Labelled photos from "Clauliflower-Disease-Classification", an image-classification folder in sourov526/Clauliflower-Disease-Classification. The possible labels are: cauliflower healthy, cauliflower healthy leaf, cauliflower leaf black rot, cauliflower leaf red spot, cauliflower spot rot.

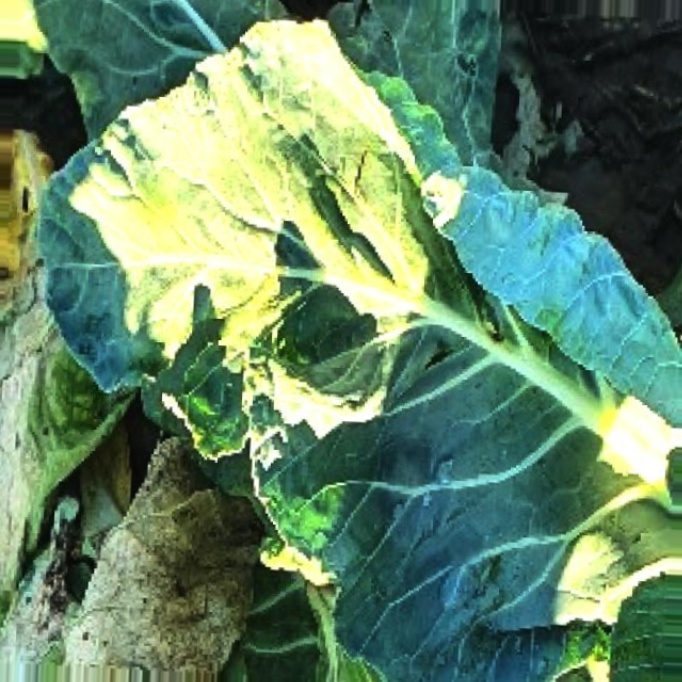
Label: cauliflower healthy leaf

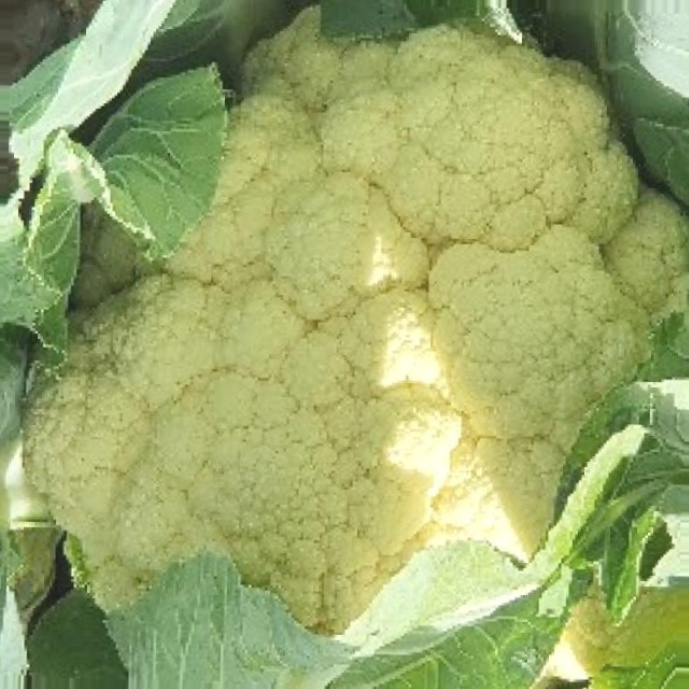
Label: cauliflower healthy

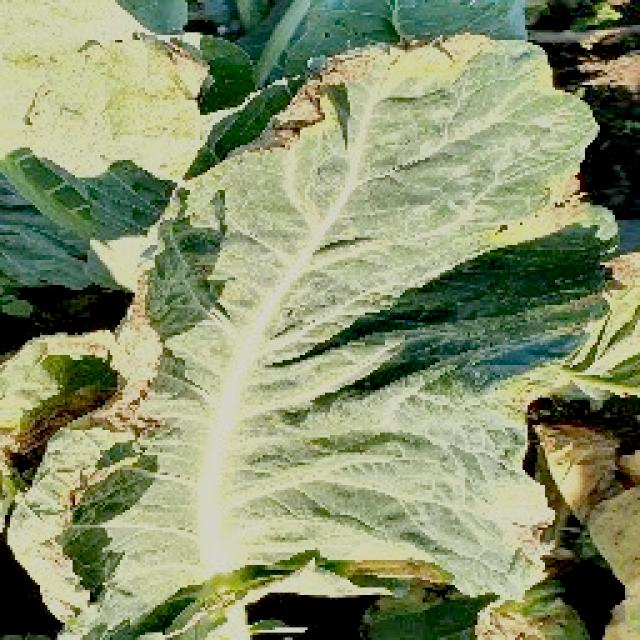
Label: cauliflower leaf red spot

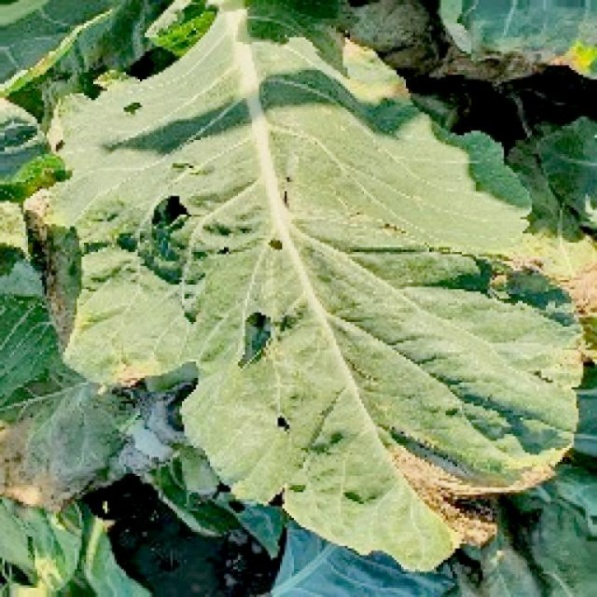
Label: cauliflower leaf black rot

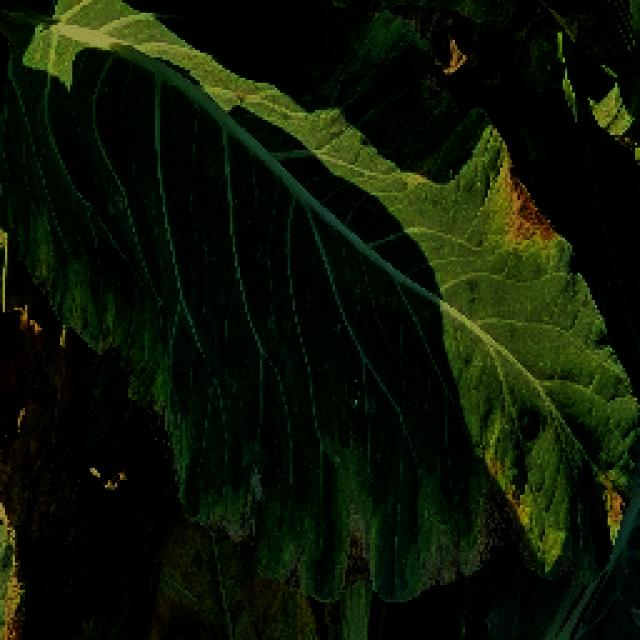
Label: cauliflower leaf black rot

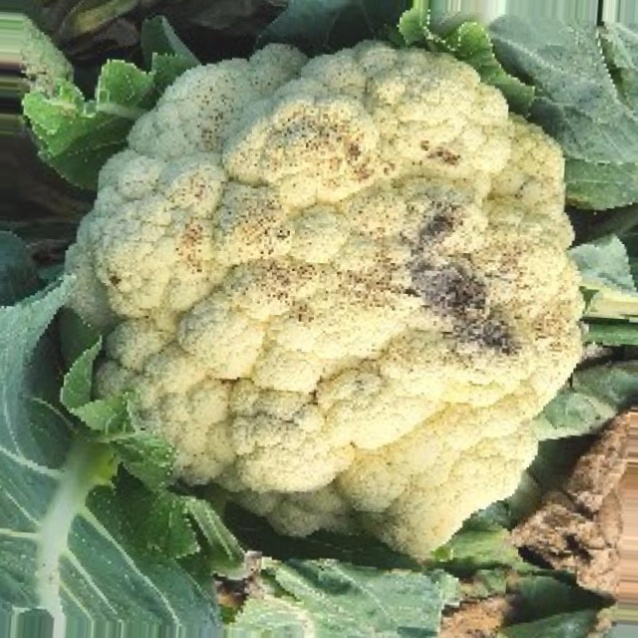
Label: cauliflower spot rot
